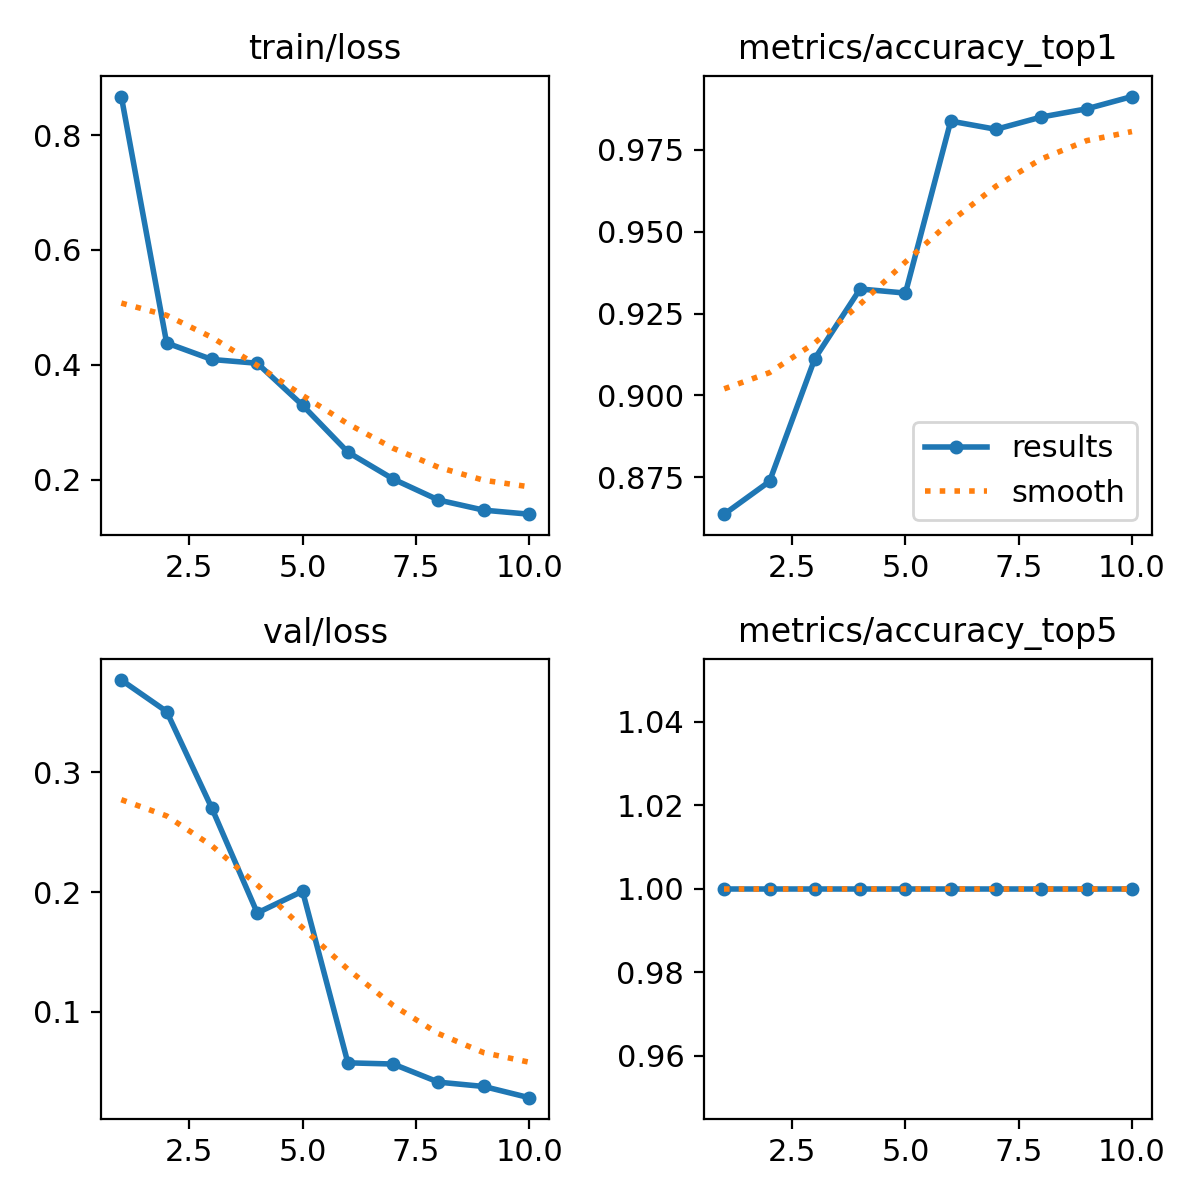

The data file committed next to this chart (first rows):
epoch, time, train/loss, metrics/accuracy_top1, metrics/accuracy_top5, val/loss, lr/pg0, lr/pg1, lr/pg2
1, 220.2, 0.8669, 0.8638, 1, 0.3772, 0.0003661, 0.0003661, 0.0003661
2, 415.2, 0.4383, 0.8738, 1, 0.3509, 0.0006635, 0.0006635, 0.0006635
3, 605.8, 0.4095, 0.9113, 1, 0.27, 0.0008876, 0.0008876, 0.0008876
4, 789.9, 0.403, 0.9325, 1, 0.1826, 0.000781, 0.000781, 0.000781
5, 973.6, 0.3299, 0.9313, 1, 0.2008, 0.000671, 0.000671, 0.000671
6, 1157, 0.2484, 0.9838, 1, 0.05734, 0.0005611, 0.0005611, 0.0005611
7, 1333, 0.2016, 0.9812, 1, 0.05633, 0.0004511, 0.0004511, 0.0004511
8, 1504, 0.1651, 0.985, 1, 0.04119, 0.0003411, 0.0003411, 0.0003411
9, 1674, 0.1474, 0.9875, 1, 0.03758, 0.0002311, 0.0002311, 0.0002311
10, 1842, 0.1404, 0.9912, 1, 0.02822, 0.0001211, 0.0001211, 0.0001211
